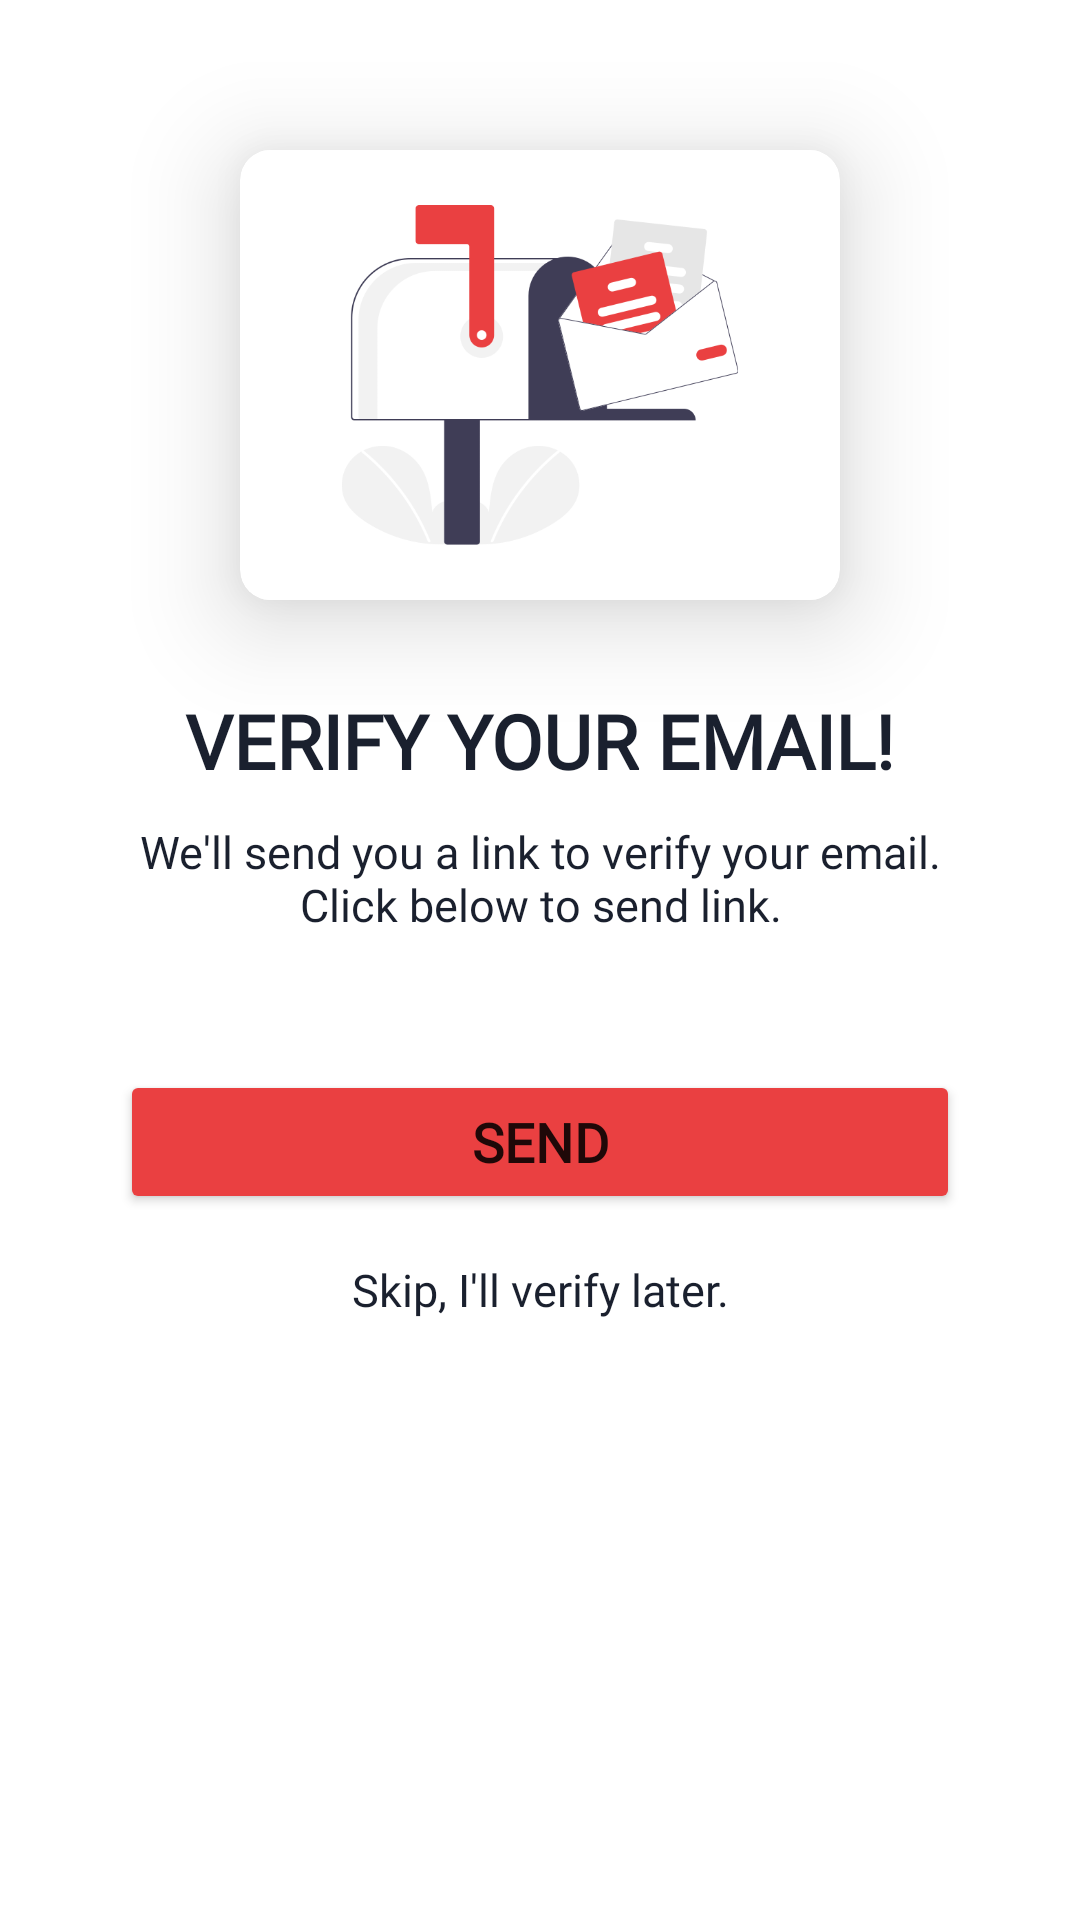

Write the Android layout XML for this screen, with the resource values it uses.
<!-- AndroidManifest.xml: application theme Theme.SimpleRegistrationApp -->
<!-- res/layout/email_verification_dialog.xml -->
<?xml version="1.0" encoding="utf-8"?>
<RelativeLayout xmlns:android="http://schemas.android.com/apk/res/android"
    android:layout_width="match_parent"
    android:layout_height="match_parent"
    xmlns:app="http://schemas.android.com/apk/res-auto">

    <LinearLayout
        android:layout_width="match_parent"
        android:layout_height="wrap_content"
        android:orientation="vertical"
        android:background="@color/white"
        android:padding="20dp"
        android:gravity="center">

        <androidx.cardview.widget.CardView xmlns:android="http://schemas.android.com/apk/res/android"
            android:layout_width="200dp"
            android:layout_height="150dp"
            app:cardCornerRadius="10dp"
            android:layout_marginTop="30dp"
            app:cardElevation="20dp">

            <ImageView
                android:layout_width="200dp"
                android:layout_height="150dp"
                android:src="@drawable/checkmailbox"
                android:layout_marginBottom="25dp"/>

        </androidx.cardview.widget.CardView>

        <TextView
            android:id="@+id/CheckEmailTextView1"
            android:layout_width="wrap_content"
            android:layout_height="wrap_content"
            android:fontFamily="@font/amaranth"
            android:text="Verify your email!"
            android:textColor="#1A202E"
            android:layout_marginTop="30dp"
            android:textSize="25sp"
            android:layout_centerHorizontal="true"
            android:textStyle="bold"
            android:textAllCaps="true"
            android:paddingLeft="10dp" android:paddingRight="10dp"/>

        <TextView
            android:id="@+id/CheckEmailTextView2"
            android:layout_width="300dp"
            android:layout_height="wrap_content"
            android:layout_below="@+id/OTPTextView1"
            android:layout_marginTop="10dp"
            android:textAlignment="center"
            android:layout_centerHorizontal="true"
            android:fontFamily="@font/amaranth"
            android:paddingLeft="10dp"
            android:paddingRight="10dp"
            android:text="We'll send you a link to verify your email. Click below to send link."
            android:textColor="#1A202E"
            android:textSize="15sp"
            android:textStyle="normal" />

        <Button
            android:id="@+id/sendEmailButton"
            android:layout_width="match_parent"
            android:layout_height="wrap_content"
            android:backgroundTint="@color/custom_red"
            android:fontFamily="@font/amaranth"
            android:padding="10dp"
            android:text="Send"
            android:onClick="clickLoginButton"
            android:textSize="18sp"
            android:textStyle="bold"
            android:layout_marginTop="45dp"
            android:layout_marginLeft="20dp"
            android:layout_marginRight="20dp"/>

        <TextView
            android:id="@+id/SkipTextView2"
            android:layout_width="300dp"
            android:layout_height="wrap_content"
            android:layout_below="@+id/OTPTextView1"
            android:layout_marginTop="15dp"
            android:textAlignment="center"
            android:layout_centerHorizontal="true"
            android:fontFamily="@font/amaranth"
            android:paddingLeft="10dp"
            android:paddingRight="10dp"
            android:text="Skip, I'll verify later."
            android:textColor="#1A202E"
            android:textSize="15sp"
            android:textStyle="normal"
            android:layout_marginBottom="10dp"/>

    </LinearLayout>

</RelativeLayout>
<!-- resources referenced by this layout -->
<resources>
  <color name="custom_red">#EA4041</color>
  <color name="white">#FFFFFFFF</color>
  <!-- drawable checkmailbox: png bitmap (drawable, 24115 bytes) -->
  <style name="Theme.SimpleRegistrationApp" parent="Theme.MaterialComponents.DayNight.NoActionBar">
          
          <item name="colorPrimary">@color/purple_500</item>
          <item name="colorPrimaryVariant">@color/purple_700</item>
          <item name="colorOnPrimary">@color/white</item>
          
          <item name="colorSecondary">@color/teal_200</item>
          <item name="colorSecondaryVariant">@color/teal_700</item>
          <item name="colorOnSecondary">@color/black</item>
          
          <item name="android:statusBarColor" tools:targetApi="l">?attr/colorPrimaryVariant</item>
          
      </style>
  <color name="purple_500">#DCEA4041</color>
  <color name="purple_700">#FFFFFFFF</color>
  <color name="teal_200">#FF03DAC5</color>
  <color name="teal_700">#FF018786</color>
  <color name="black">#FF000000</color>
</resources>
